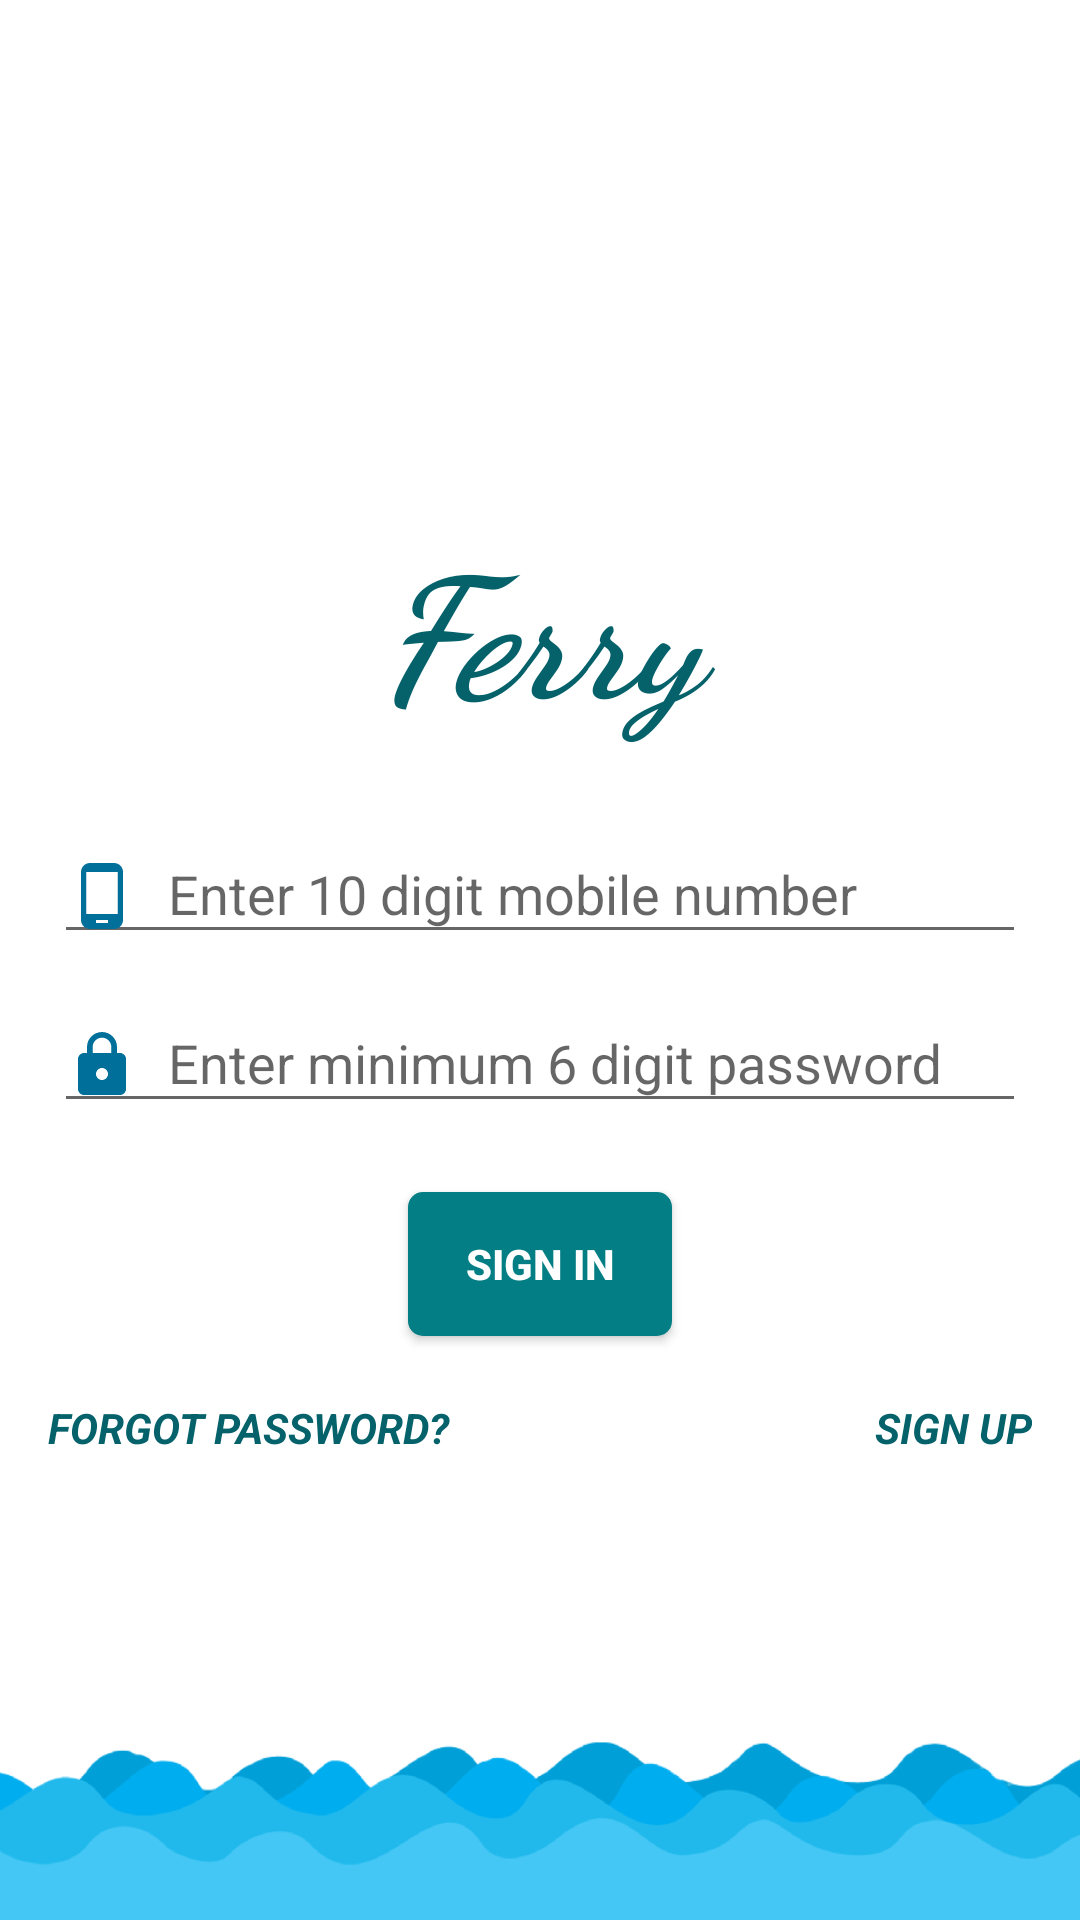

The Android layout XML behind this screen, and the referenced resources:
<!-- AndroidManifest.xml: application theme AppTheme -->
<!-- res/layout/activity_login.xml -->
<?xml version="1.0" encoding="utf-8"?>
<RelativeLayout xmlns:android="http://schemas.android.com/apk/res/android"
    xmlns:app="http://schemas.android.com/apk/res-auto"
    xmlns:tools="http://schemas.android.com/tools"
    android:layout_width="match_parent"
    android:layout_height="match_parent"
    android:background="@color/white"
    tools:context="com.developeronrent.ferry.Activity.RegistrationActivity">

    <TextView
        android:layout_width="match_parent"
        android:layout_height="wrap_content"
        android:layout_above="@+id/rl"
        android:layout_centerInParent="true"
        android:fontFamily="cursive"
        android:gravity="center"
        android:text="Ferry"
        android:textColor="@color/colorPrimaryDark"
        android:textSize="56sp"
        android:textStyle="bold|italic" />

    <RelativeLayout
        android:id="@+id/rl"
        android:layout_width="match_parent"
        android:layout_height="wrap_content"
        android:layout_centerInParent="true"
        android:layout_margin="16dp">

        <android.support.design.widget.TextInputLayout
            android:id="@+id/phone_text"
            android:layout_width="match_parent"
            android:layout_height="wrap_content"
            android:layout_below="@+id/email_text"
            android:layout_margin="2dp"
            android:background="@color/white">

            <android.support.design.widget.TextInputEditText
                android:id="@+id/et_phone"
                android:layout_width="match_parent"
                android:layout_height="wrap_content"
                android:drawableLeft="@drawable/ic_phone"
                android:drawablePadding="10dp"
                android:maxLength="10"
                android:hint="Enter 10 digit mobile number"
                android:inputType="phone"
                android:textColor="@color/colorPrimaryDark"/>
        </android.support.design.widget.TextInputLayout>

        <android.support.design.widget.TextInputLayout
            android:id="@+id/pass_text"
            android:layout_width="match_parent"
            android:layout_height="wrap_content"
            android:layout_below="@+id/phone_text"
            android:layout_margin="2dp"
            android:background="@color/white">

            <android.support.design.widget.TextInputEditText
                android:id="@+id/et_password"
                android:layout_width="match_parent"
                android:layout_height="wrap_content"
                android:drawableLeft="@drawable/ic_lock"
                android:drawablePadding="10dp"
                android:hint="Enter minimum 6 digit password"
                android:inputType="text"
                android:maxLength="15"
                android:textColor="@color/colorPrimaryDark"/>
        </android.support.design.widget.TextInputLayout>
    </RelativeLayout>

    <Button
        android:id="@+id/btn_login"
        android:layout_width="wrap_content"
        android:layout_height="wrap_content"
        android:layout_below="@+id/rl"
        android:layout_centerHorizontal="true"
        android:layout_margin="5dp"
        android:background="@drawable/border"
        android:text="SIGN IN"
        android:textColor="@color/white"
        android:textStyle="bold" />

    <TextView
        android:id="@+id/txt_forgot_pswd"
        android:layout_width="wrap_content"
        android:layout_height="wrap_content"
        android:layout_alignParentLeft="true"
        android:layout_below="@+id/btn_login"
        android:layout_margin="16dp"
        android:text="FORGOT PASSWORD?"
        android:textColor="@color/colorPrimaryDark"
        android:textStyle="italic|bold" />
    <TextView
        android:id="@+id/txt_Register"
        android:layout_width="wrap_content"
        android:layout_height="wrap_content"
        android:layout_alignBaseline="@+id/txt_forgot_pswd"
        android:layout_alignParentRight="true"
        android:layout_below="@+id/btn_login"
        android:layout_margin="16dp"
        android:text="SIGN UP"
        android:textColor="@color/colorPrimaryDark"
        android:textStyle="italic|bold" />
    <ImageView
        android:layout_width="match_parent"
        android:layout_height="60dp"
        android:layout_alignParentBottom="true"
        android:background="@drawable/waves"/>

</RelativeLayout>
<!-- resources referenced by this layout -->
<resources>
  <color name="colorPrimaryDark">#05616a</color>
  <color name="white">#FFFFFF</color>
  <!-- drawable border (drawable) -->
  <?xml version="1.0" encoding="utf-8"?>
  <shape xmlns:android="http://schemas.android.com/apk/res/android"
      android:shape="rectangle">
      <gradient
          android:startColor="#027e84"
          android:endColor="#027e84"
          android:angle="45"/>
      <padding android:left="15dp"
          android:top="5dp"
          android:right="15dp"
          android:bottom="5dp" />
      <corners android:radius="5dp" />
  </shape>
  <!-- drawable ic_lock (drawable) -->
  <vector xmlns:android="http://schemas.android.com/apk/res/android"
          android:width="24dp"
          android:height="24dp"
          android:viewportWidth="24.0"
          android:viewportHeight="24.0">
      <path
          android:fillColor="#00709A"
          android:pathData="M18,8h-1L17,6c0,-2.76 -2.24,-5 -5,-5S7,3.24 7,6v2L6,8c-1.1,0 -2,0.9 -2,2v10c0,1.1 0.9,2 2,2h12c1.1,0 2,-0.9 2,-2L20,10c0,-1.1 -0.9,-2 -2,-2zM12,17c-1.1,0 -2,-0.9 -2,-2s0.9,-2 2,-2 2,0.9 2,2 -0.9,2 -2,2zM15.1,8L8.9,8L8.9,6c0,-1.71 1.39,-3.1 3.1,-3.1 1.71,0 3.1,1.39 3.1,3.1v2z"/>
  </vector>
  <!-- drawable ic_phone (drawable) -->
  <vector xmlns:android="http://schemas.android.com/apk/res/android"
          android:width="24dp"
          android:height="24dp"
          android:viewportWidth="24.0"
          android:viewportHeight="24.0">
      <path
          android:fillColor="#00709A"
          android:pathData="M16,1L8,1C6.34,1 5,2.34 5,4v16c0,1.66 1.34,3 3,3h8c1.66,0 3,-1.34 3,-3L19,4c0,-1.66 -1.34,-3 -3,-3zM14,21h-4v-1h4v1zM17.25,18L6.75,18L6.75,4h10.5v14z"/>
  </vector>
  <!-- drawable waves: png bitmap (drawable, 27833 bytes) -->
  <style name="AppTheme" parent="Theme.AppCompat.Light.NoActionBar">
          
          <item name="colorPrimary">@color/colorPrimary</item>
          <item name="colorPrimaryDark">@color/colorPrimaryDark</item>
          <item name="colorAccent">@color/colorAccent</item>
      </style>
  <color name="colorPrimary">#027e84</color>
  <color name="colorAccent">#FF4081</color>
</resources>
